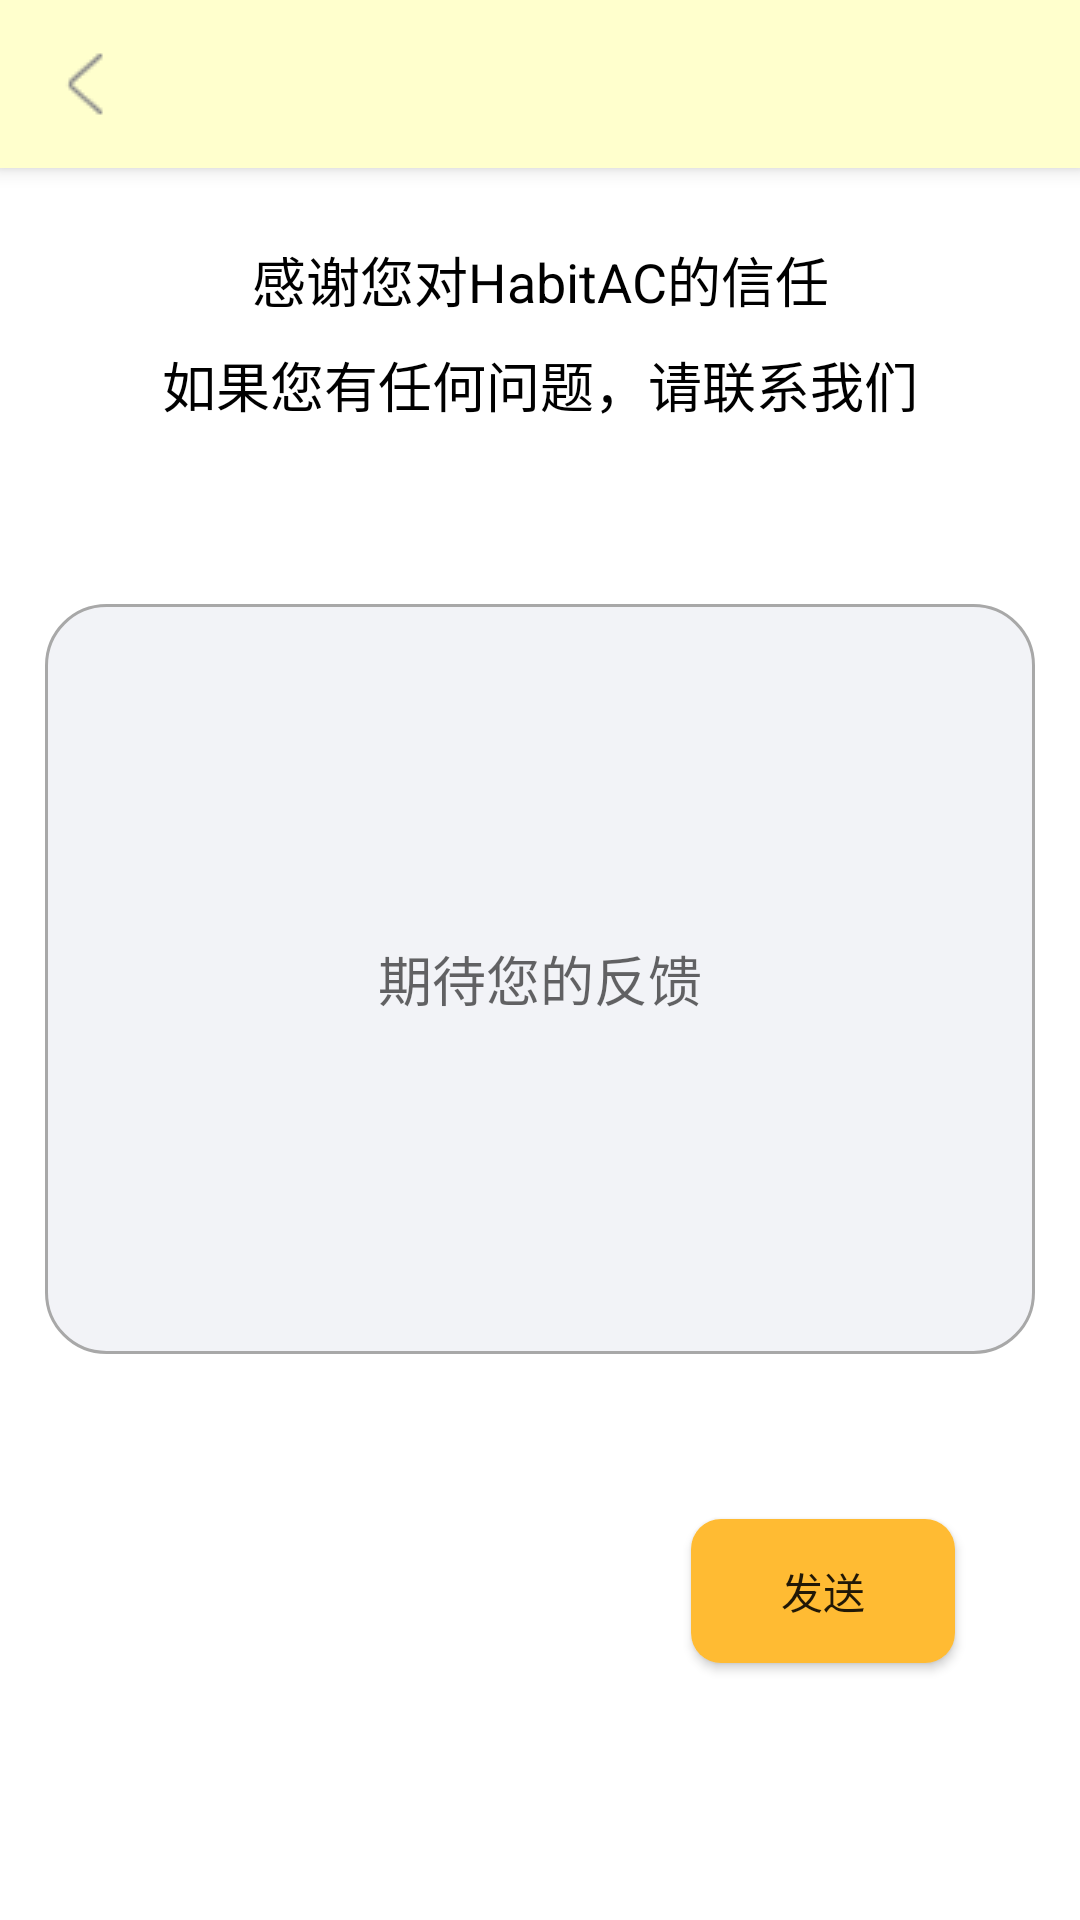

Here is an Android app screen rendered from its layout file. Give the layout XML and the strings, colors and styles it references.
<!-- AndroidManifest.xml: application theme Theme.HabitAC -->
<!-- res/layout/activity_contact_us.xml -->
<?xml version="1.0" encoding="utf-8"?>
<RelativeLayout xmlns:android="http://schemas.android.com/apk/res/android"
    xmlns:app="http://schemas.android.com/apk/res-auto"
    xmlns:tools="http://schemas.android.com/tools"
    android:layout_width="match_parent"
    android:layout_height="match_parent"
    android:orientation="vertical"
    tools:context=".activity.ContactUs"
>

    <androidx.appcompat.widget.Toolbar
        android:id="@+id/contact_toolBar"
        android:layout_width="match_parent"
        android:layout_height="?attr/actionBarSize"
        android:background="#FFFFCD"
        android:elevation="4dp"
        android:theme="@style/ThemeOverlay.AppCompat.ActionBar"
        app:navigationIcon="@drawable/ic_back" />


    <TextView
        android:id="@+id/message1"
        android:layout_width="match_parent"
        android:layout_height="wrap_content"
        android:layout_alignParentTop="true"
        android:layout_marginTop="80dp"
        android:gravity="center"
        android:text="@string/thanks_using"
        android:textColor="@color/black"
        android:textSize="18sp" />


    <TextView
        android:id="@+id/message2"
        android:layout_width="match_parent"
        android:layout_height="wrap_content"
        android:layout_below="@id/message1"
        android:layout_alignParentTop="true"
        android:layout_marginTop="115dp"
        android:gravity="center"
        android:text="@string/question_ask"
        android:textColor="@color/black"
        android:textSize="18sp" />

    <EditText
        android:id="@+id/user_content"
        android:layout_width="match_parent"
        android:layout_height="250dp"
        android:layout_below="@+id/message2"
        android:layout_marginStart="15dp"
        android:layout_marginTop="60dp"
        android:layout_marginEnd="15dp"
        android:layout_marginBottom="15dp"
        android:background="@drawable/input_contact_us"
        android:gravity="center"
        android:hint="@string/question_send"
        android:inputType="text" />

    <Button
        android:id="@+id/send_email_btn"
        android:layout_width="wrap_content"
        android:layout_height="wrap_content"
        android:layout_below="@+id/user_content"
        android:layout_marginLeft="-130dp"
        android:layout_marginTop="40dp"
        android:layout_toRightOf="@id/user_content"
        android:background="@drawable/yellow_bar2"
        android:text="@string/send" />


</RelativeLayout>
<!-- resources referenced by this layout -->
<resources>
  <color name="black">#FF000000</color>
  <!-- drawable ic_back: png bitmap (drawable, 346 bytes) -->
  <!-- drawable input_contact_us (drawable) -->
  <?xml version="1.0" encoding="utf-8"?>
  <shape xmlns:android="http://schemas.android.com/apk/res/android">
      <solid android:color="#f2f3f7"/>
      <corners android:radius="20dp"/>
      <stroke
          android:width="1dp"
          android:color="#A8A8A8"/>
  
  </shape>
  <!-- drawable yellow_bar2 (drawable) -->
  <?xml version="1.0" encoding="utf-8"?>
  <shape xmlns:android="http://schemas.android.com/apk/res/android">
      <solid android:color="@android:color/holo_orange_light" />
      <corners
          android:topLeftRadius="10dp"
          android:bottomLeftRadius="10dp"
          android:bottomRightRadius="10dp"
          android:topRightRadius="10dp"/>
  </shape>
  <string name="question_ask">如果您有任何问题，请联系我们</string>
  <string name="question_send">期待您的反馈</string>
  <string name="send">发送</string>
  <string name="thanks_using">感谢您对HabitAC的信任 </string>
  <style name="Theme.HabitAC" parent="Theme.MaterialComponents.DayNight.DarkActionBar">
          
          <item name="colorPrimary">@color/purple_500</item>
          <item name="colorPrimaryVariant">@color/purple_700</item>
          <item name="colorOnPrimary">@color/white</item>
          
          <item name="colorSecondary">@color/teal_200</item>
          <item name="colorSecondaryVariant">@color/teal_700</item>
          <item name="colorOnSecondary">@color/black</item>
          
          <item name="android:statusBarColor" tools:targetApi="l">?attr/colorPrimaryVariant</item>
          
      </style>
  <color name="purple_500">#FF6200EE</color>
  <color name="purple_700">#FF3700B3</color>
  <color name="white">#FFFFFFFF</color>
  <color name="teal_200">#FF03DAC5</color>
  <color name="teal_700">#FF018786</color>
</resources>
